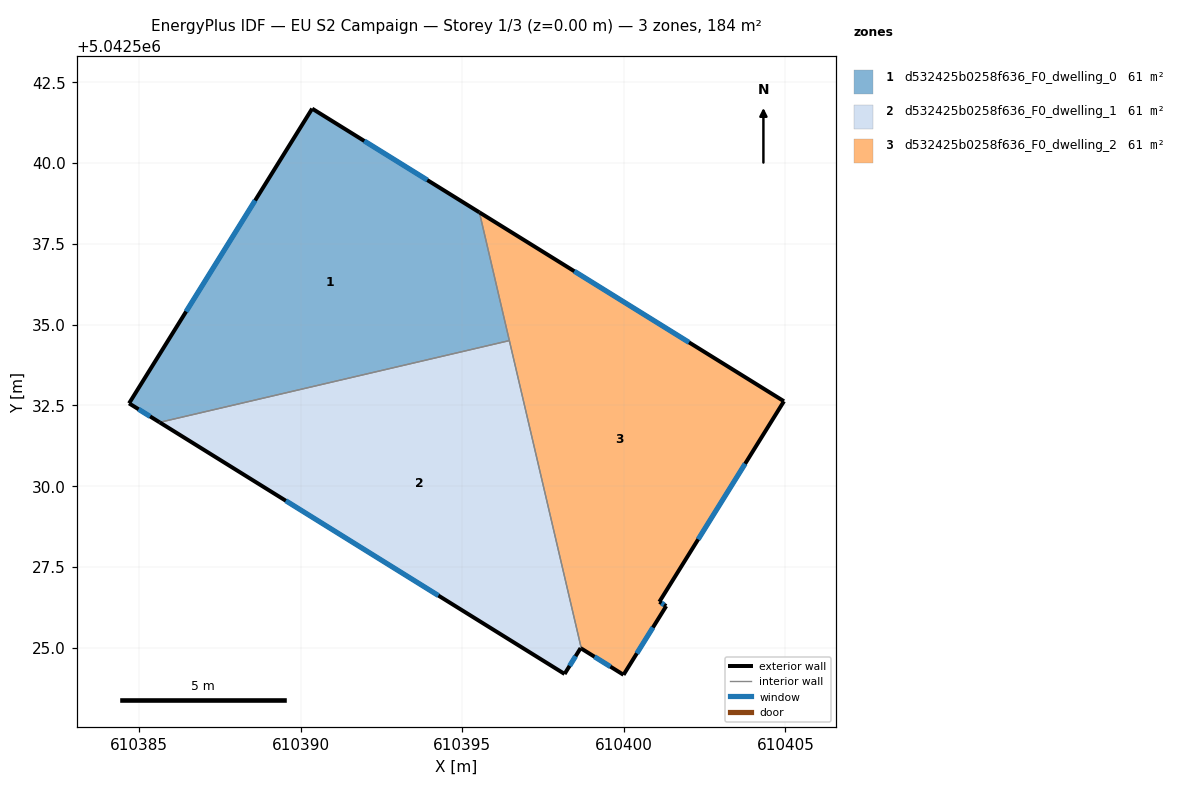
=== STOREY PLAN SPEC (per zone: floor XY polygon, exterior-wall plan segments, windows/doors) ===
zone 1: d532425b0258f636_F0_dwelling_0  (61.3 m²)
  floor: (610395.53, 5042538.47) (610396.45, 5042534.50) (610385.63, 5042531.97) (610384.69, 5042532.56) (610390.35, 5042541.68)
  exterior wall: (610395.53, 5042538.47) – (610390.35, 5042541.68)  [6.1 m]
    window: (610393.92, 5042539.47) – (610391.97, 5042540.68)  [2.6 m²]
  exterior wall: (610384.69, 5042532.56) – (610385.63, 5042531.97)  [1.1 m]
    window: (610384.98, 5042532.38) – (610385.34, 5042532.16)  [0.5 m²]
  exterior wall: (610390.35, 5042541.68) – (610384.69, 5042532.56)  [10.7 m]
    window: (610388.59, 5042538.84) – (610386.45, 5042535.40)  [4.6 m²]
  interior walls: 2
zone 2: d532425b0258f636_F0_dwelling_1  (61.3 m²)
  floor: (610396.45, 5042534.50) (610398.68, 5042524.97) (610398.66, 5042524.99) (610398.16, 5042524.19) (610385.63, 5042531.97)
  exterior wall: (610385.63, 5042531.97) – (610398.16, 5042524.19)  [14.8 m]
    window: (610389.54, 5042529.55) – (610394.26, 5042526.61)  [6.3 m²]
  exterior wall: (610398.66, 5042524.99) – (610398.68, 5042524.97)  [0.0 m]
  exterior wall: (610398.16, 5042524.19) – (610398.66, 5042524.99)  [0.9 m]
    window: (610398.32, 5042524.44) – (610398.51, 5042524.74)  [0.4 m²]
  interior walls: 2
zone 3: d532425b0258f636_F0_dwelling_2  (61.3 m²)
  floor: (610404.95, 5042532.63) (610401.10, 5042526.42) (610401.31, 5042526.29) (610399.99, 5042524.16) (610398.68, 5042524.97) (610395.53, 5042538.47)
  exterior wall: (610399.99, 5042524.16) – (610401.31, 5042526.29)  [2.5 m]
    window: (610400.40, 5042524.82) – (610400.90, 5042525.63)  [1.1 m²]
  exterior wall: (610398.68, 5042524.97) – (610399.99, 5042524.16)  [1.5 m]
    window: (610399.09, 5042524.72) – (610399.58, 5042524.41)  [0.7 m²]
  exterior wall: (610404.95, 5042532.63) – (610395.53, 5042538.47)  [11.1 m]
    window: (610402.02, 5042534.45) – (610398.46, 5042536.65)  [4.7 m²]
  exterior wall: (610401.10, 5042526.42) – (610404.95, 5042532.63)  [7.3 m]
    window: (610402.30, 5042528.35) – (610403.75, 5042530.69)  [3.1 m²]
  exterior wall: (610401.31, 5042526.29) – (610401.10, 5042526.42)  [0.2 m]
    window: (610401.24, 5042526.33) – (610401.16, 5042526.38)  [0.1 m²]
  interior walls: 2

=== DERIVED (storey summary) ===
Building: EU S2 Campaign
Storey: 1 of 3  (floor level z = 0.00 m)
Storey gross floor area: 184.0 m²
Zones on this storey: 3
  - d532425b0258f636_F0_dwelling_0: floor 61.3 m²; exterior wall 17.9 m (53.8 m²); 3 window(s) 7.6 m²; WWR 14.2%
  - d532425b0258f636_F0_dwelling_1: floor 61.3 m²; exterior wall 15.7 m (47.2 m²); 2 window(s) 6.7 m²; WWR 14.2%
  - d532425b0258f636_F0_dwelling_2: floor 61.3 m²; exterior wall 22.7 m (68.1 m²); 5 window(s) 9.7 m²; WWR 14.2%
Zone adjacency (shared interzone walls):
  - d532425b0258f636_F0_dwelling_0 ↔ d532425b0258f636_F0_dwelling_1
  - d532425b0258f636_F0_dwelling_0 ↔ d532425b0258f636_F0_dwelling_2
  - d532425b0258f636_F0_dwelling_1 ↔ d532425b0258f636_F0_dwelling_2